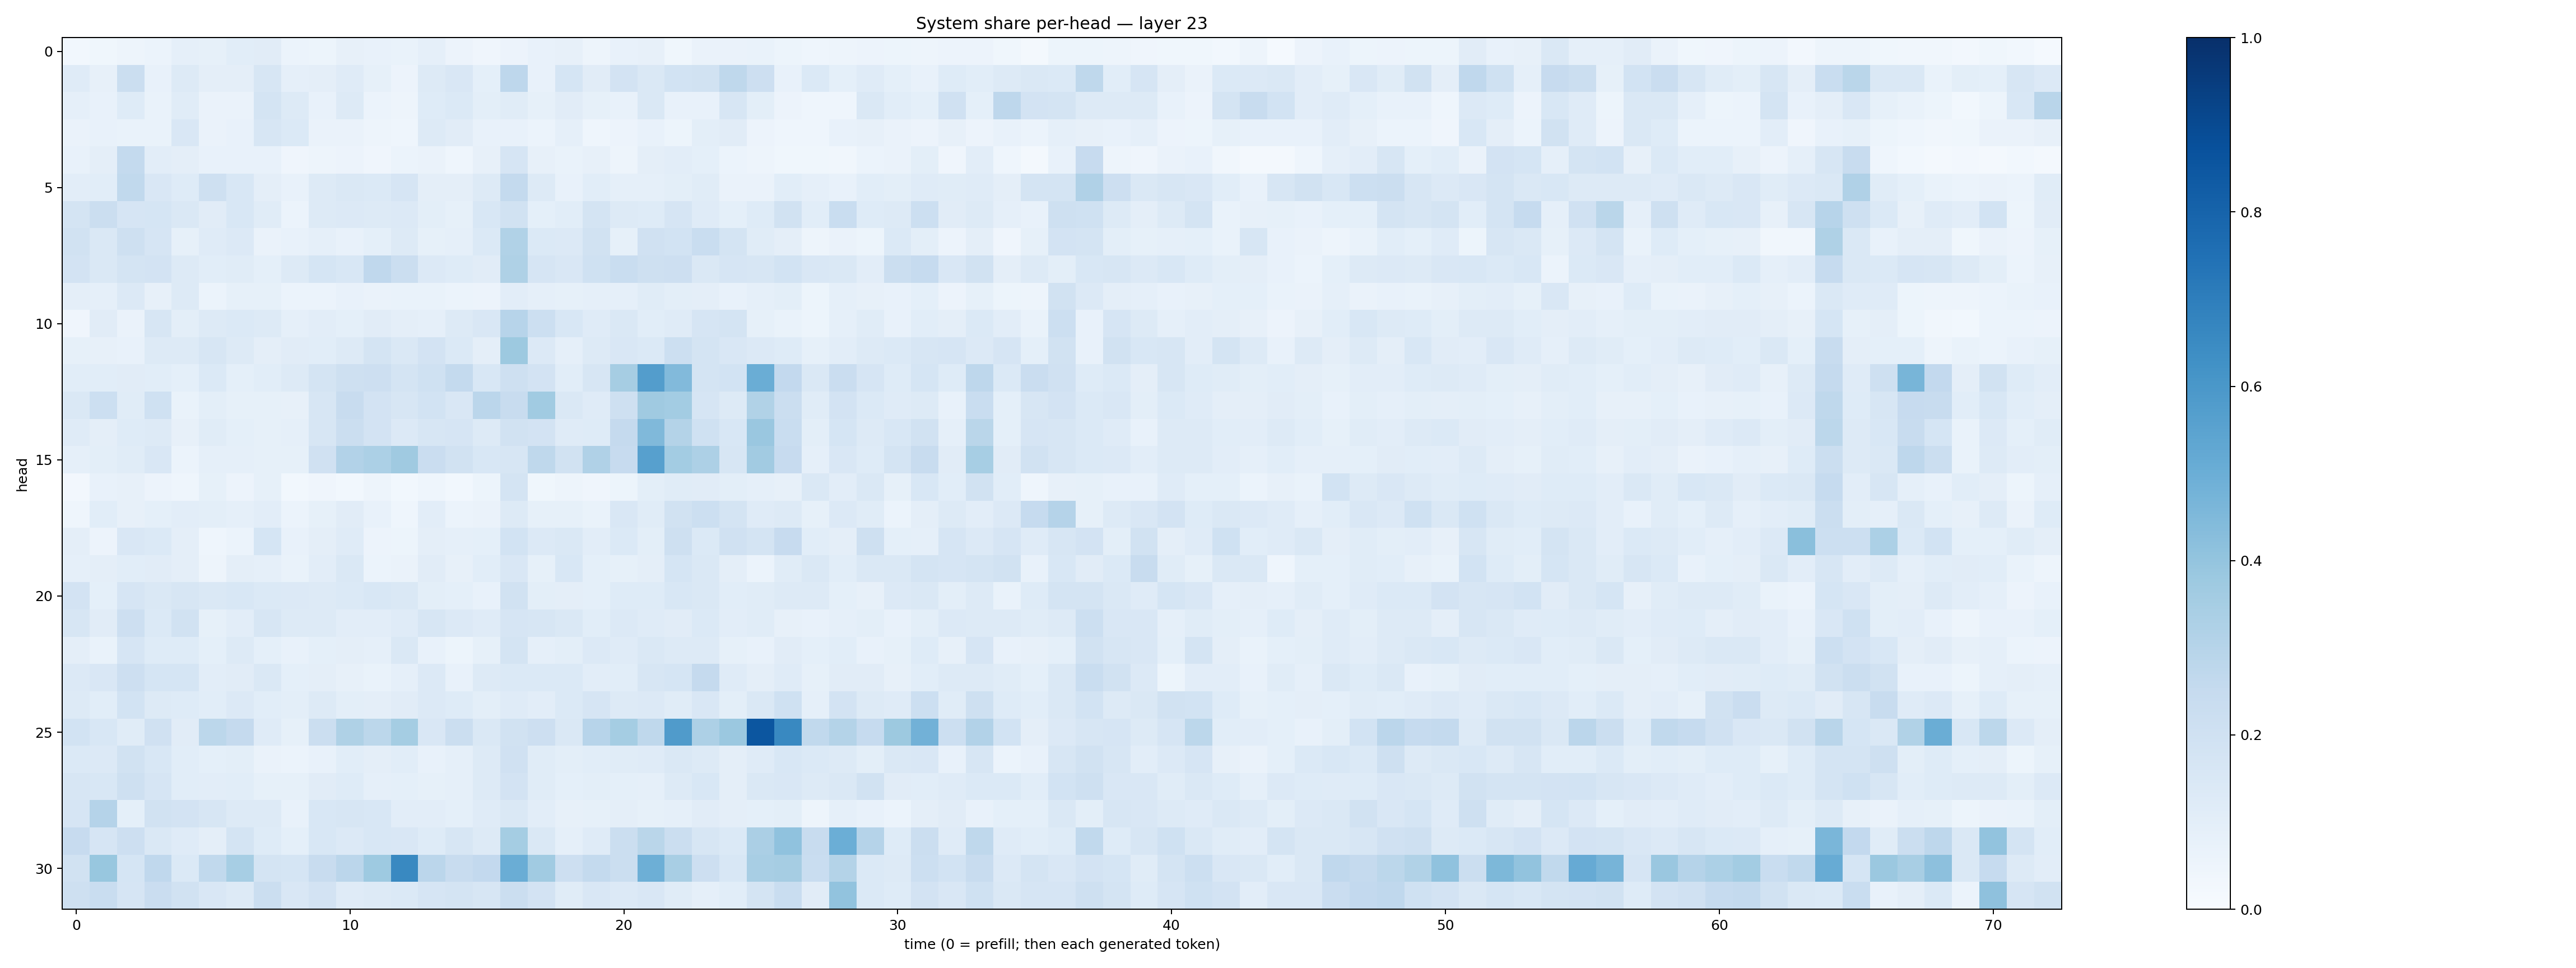

The file beside this chart, header and first rows:
0.02810274, 0.037498638, 0.047360726, 0.060862064, 0.08868966, 0.08320025, 0.109133355, 0.11121974, 0.06113506, 0.052257698, 0.08001272, 0.07334059, 0.066774964, 0.08911794, 0.058023605, 0.039765194, 0.056616995, 0.07129537, 0.08029979, 0.047154076, 0.07075978, 0.07864522, 0.03657815, 0.06384587
0.1208, 0.07959, 0.2204, 0.07416, 0.1259, 0.09744, 0.09609, 0.1566, 0.08886, 0.09384, 0.1177, 0.08261, 0.05494, 0.1278, 0.1486, 0.09334, 0.2759, 0.07411, 0.1712, 0.1101, 0.1814, 0.1458, 0.184, 0.1906
0.0894, 0.07344, 0.1217, 0.07025, 0.1145, 0.06589, 0.06633, 0.179, 0.1293, 0.07527, 0.1325, 0.05965, 0.05, 0.1227, 0.1369, 0.09915, 0.1158, 0.08391, 0.1125, 0.0823, 0.07356, 0.1412, 0.07257, 0.07075
0.06357, 0.07091, 0.06756, 0.06771, 0.1486, 0.06337, 0.07131, 0.1575, 0.1392, 0.06506, 0.06634, 0.05051, 0.04544, 0.1303, 0.1133, 0.07199, 0.07528, 0.06007, 0.08921, 0.04686, 0.05698, 0.07346, 0.05285, 0.1013
0.07782, 0.09405, 0.2565, 0.1016, 0.09641, 0.07044, 0.07303, 0.07446, 0.03957, 0.0487, 0.057, 0.04177, 0.06222, 0.06525, 0.04309, 0.07938, 0.1669, 0.08154, 0.06726, 0.07892, 0.04858, 0.09666, 0.1017, 0.09098
0.104, 0.1082, 0.2643, 0.151, 0.124, 0.2032, 0.1546, 0.09494, 0.07778, 0.1328, 0.1409, 0.1371, 0.1679, 0.09599, 0.09385, 0.126, 0.2547, 0.1267, 0.07737, 0.1061, 0.08691, 0.0893, 0.09766, 0.115
0.178, 0.2198, 0.167, 0.1689, 0.1407, 0.1116, 0.1556, 0.1134, 0.06177, 0.1283, 0.134, 0.1297, 0.136, 0.09782, 0.08312, 0.1545, 0.1902, 0.09229, 0.1084, 0.1787, 0.1324, 0.1225, 0.1671, 0.1177
0.1925, 0.1412, 0.2105, 0.167, 0.08255, 0.1185, 0.1347, 0.06425, 0.07447, 0.08946, 0.07571, 0.0912, 0.1303, 0.085, 0.08952, 0.1389, 0.3132, 0.1397, 0.135, 0.1891, 0.08353, 0.1977, 0.1865, 0.2334
0.1835, 0.1475, 0.1764, 0.1831, 0.129, 0.1067, 0.1135, 0.09098, 0.1252, 0.1701, 0.1547, 0.2681, 0.2232, 0.133, 0.123, 0.112, 0.3239, 0.1676, 0.1496, 0.2005, 0.231, 0.2106, 0.211, 0.1429
0.09425, 0.08884, 0.1335, 0.08096, 0.1286, 0.06165, 0.08303, 0.08412, 0.05978, 0.06173, 0.07179, 0.06427, 0.06733, 0.06693, 0.05952, 0.05814, 0.1044, 0.08621, 0.08535, 0.08629, 0.08819, 0.1169, 0.09972, 0.0943
0.04157, 0.1128, 0.06545, 0.1576, 0.09955, 0.1312, 0.1371, 0.1328, 0.08637, 0.1046, 0.0917, 0.1132, 0.0961, 0.08937, 0.1279, 0.1514, 0.2943, 0.2149, 0.1554, 0.1191, 0.1481, 0.1085, 0.1202, 0.1664
0.08386, 0.07816, 0.07566, 0.1294, 0.1278, 0.1607, 0.1303, 0.09664, 0.1114, 0.107, 0.132, 0.1729, 0.1482, 0.1831, 0.1369, 0.09574, 0.3752, 0.1352, 0.08702, 0.1285, 0.149, 0.1387, 0.2181, 0.177
0.1086, 0.1082, 0.113, 0.1065, 0.09367, 0.1387, 0.09068, 0.1081, 0.1286, 0.1791, 0.2105, 0.2133, 0.1784, 0.2008, 0.2577, 0.1557, 0.2096, 0.1829, 0.1071, 0.1593, 0.3506, 0.572, 0.4421, 0.1731
0.1453, 0.2181, 0.1166, 0.2013, 0.06779, 0.101, 0.08464, 0.08225, 0.08121, 0.1596, 0.2403, 0.1829, 0.1626, 0.1872, 0.1508, 0.2818, 0.2384, 0.3665, 0.1436, 0.1199, 0.2068, 0.3687, 0.3587, 0.1657
0.119, 0.09551, 0.1241, 0.1292, 0.0788, 0.1145, 0.09247, 0.08511, 0.08603, 0.1569, 0.2227, 0.1801, 0.1343, 0.1585, 0.1656, 0.1286, 0.1937, 0.1798, 0.1196, 0.1235, 0.2512, 0.4485, 0.3069, 0.1999
0.08677, 0.09933, 0.1137, 0.1501, 0.05986, 0.0878, 0.08908, 0.08245, 0.08472, 0.1978, 0.311, 0.3289, 0.3707, 0.227, 0.1889, 0.1551, 0.1586, 0.2705, 0.1877, 0.319, 0.2456, 0.561, 0.3587, 0.3258
0.0238, 0.07123, 0.0789, 0.05799, 0.04398, 0.08419, 0.05851, 0.08564, 0.03016, 0.04014, 0.03059, 0.04938, 0.03032, 0.04416, 0.03051, 0.05171, 0.1787, 0.03772, 0.04901, 0.04246, 0.05302, 0.09951, 0.1159, 0.1099
0.04557, 0.1078, 0.07902, 0.09023, 0.103, 0.09834, 0.08972, 0.104, 0.06209, 0.08562, 0.1113, 0.07312, 0.04427, 0.1048, 0.06115, 0.06495, 0.1299, 0.08303, 0.08336, 0.06686, 0.152, 0.1159, 0.1933, 0.2149
0.09622, 0.05531, 0.1514, 0.1379, 0.09528, 0.04655, 0.06059, 0.1707, 0.07049, 0.09452, 0.118, 0.05819, 0.05315, 0.09631, 0.08772, 0.09079, 0.1839, 0.1355, 0.1437, 0.1037, 0.1376, 0.09987, 0.2085, 0.1371
0.0883, 0.09684, 0.1082, 0.1127, 0.09556, 0.04971, 0.09652, 0.08761, 0.0676, 0.1017, 0.1475, 0.0624, 0.06303, 0.1104, 0.08157, 0.1072, 0.1492, 0.0856, 0.1542, 0.09061, 0.08286, 0.09494, 0.1687, 0.1478
0.1807, 0.09212, 0.1656, 0.1472, 0.158, 0.1482, 0.1539, 0.1373, 0.135, 0.1259, 0.1401, 0.1557, 0.1474, 0.1011, 0.0907, 0.07051, 0.1894, 0.1, 0.09485, 0.09352, 0.1235, 0.1241, 0.1525, 0.1424
0.1613, 0.1118, 0.2128, 0.1389, 0.1886, 0.08454, 0.1054, 0.1579, 0.125, 0.1253, 0.1037, 0.1027, 0.1207, 0.1572, 0.1346, 0.1178, 0.1676, 0.1605, 0.1428, 0.108, 0.1329, 0.1192, 0.1126, 0.1377
0.09519, 0.06854, 0.1679, 0.1245, 0.1221, 0.09193, 0.1326, 0.093, 0.0732, 0.09345, 0.0939, 0.0865, 0.1421, 0.07031, 0.05395, 0.08406, 0.1745, 0.08599, 0.09961, 0.1363, 0.1176, 0.1413, 0.1324, 0.1317
0.1359, 0.1494, 0.2132, 0.1691, 0.1695, 0.1033, 0.1115, 0.1429, 0.09155, 0.09585, 0.08199, 0.06931, 0.0887, 0.1342, 0.07091, 0.1293, 0.1405, 0.1402, 0.1406, 0.1018, 0.1063, 0.1631, 0.1699, 0.2518
0.1281, 0.1064, 0.1854, 0.1293, 0.1236, 0.1057, 0.1354, 0.1082, 0.1001, 0.1303, 0.0983, 0.0971, 0.1109, 0.1333, 0.1219, 0.1001, 0.1187, 0.1034, 0.1401, 0.1658, 0.1282, 0.1366, 0.1149, 0.1487
0.1856, 0.1546, 0.1159, 0.1991, 0.1128, 0.2806, 0.2515, 0.12, 0.08526, 0.2261, 0.3207, 0.2806, 0.3547, 0.1496, 0.2255, 0.1471, 0.1939, 0.2147, 0.1429, 0.2957, 0.3554, 0.273, 0.5804, 0.328
0.1404, 0.1337, 0.1889, 0.1536, 0.1057, 0.09232, 0.09985, 0.06413, 0.06118, 0.07787, 0.1085, 0.09417, 0.1057, 0.07077, 0.08844, 0.126, 0.1967, 0.1144, 0.09888, 0.1079, 0.1165, 0.118, 0.1462, 0.1289
0.1639, 0.1538, 0.2044, 0.1661, 0.1086, 0.1051, 0.1063, 0.08559, 0.08432, 0.1106, 0.1231, 0.08636, 0.09246, 0.08369, 0.08912, 0.1275, 0.1831, 0.116, 0.09033, 0.1015, 0.09206, 0.0875, 0.1273, 0.1538
0.1667, 0.3041, 0.09265, 0.1908, 0.18, 0.1611, 0.1289, 0.1291, 0.07511, 0.1552, 0.1611, 0.156, 0.1029, 0.1036, 0.09219, 0.1203, 0.1456, 0.1016, 0.08036, 0.08328, 0.09536, 0.08341, 0.08658, 0.112
0.2453, 0.1667, 0.2132, 0.1429, 0.1195, 0.09475, 0.1731, 0.1216, 0.09039, 0.1557, 0.134, 0.1542, 0.1488, 0.1222, 0.1573, 0.1286, 0.3527, 0.1436, 0.08829, 0.1173, 0.2188, 0.2862, 0.2191, 0.1607
0.1933, 0.3883, 0.1709, 0.2687, 0.1386, 0.2637, 0.3447, 0.1789, 0.1705, 0.2374, 0.2844, 0.3733, 0.659, 0.2838, 0.2396, 0.261, 0.5036, 0.3635, 0.2128, 0.2567, 0.2219, 0.4944, 0.343, 0.2116
0.2068, 0.2328, 0.1656, 0.2282, 0.19, 0.1509, 0.1305, 0.2218, 0.1496, 0.183, 0.1209, 0.1266, 0.1379, 0.1663, 0.1769, 0.1622, 0.2205, 0.182, 0.1143, 0.1515, 0.1344, 0.1487, 0.1135, 0.0891
